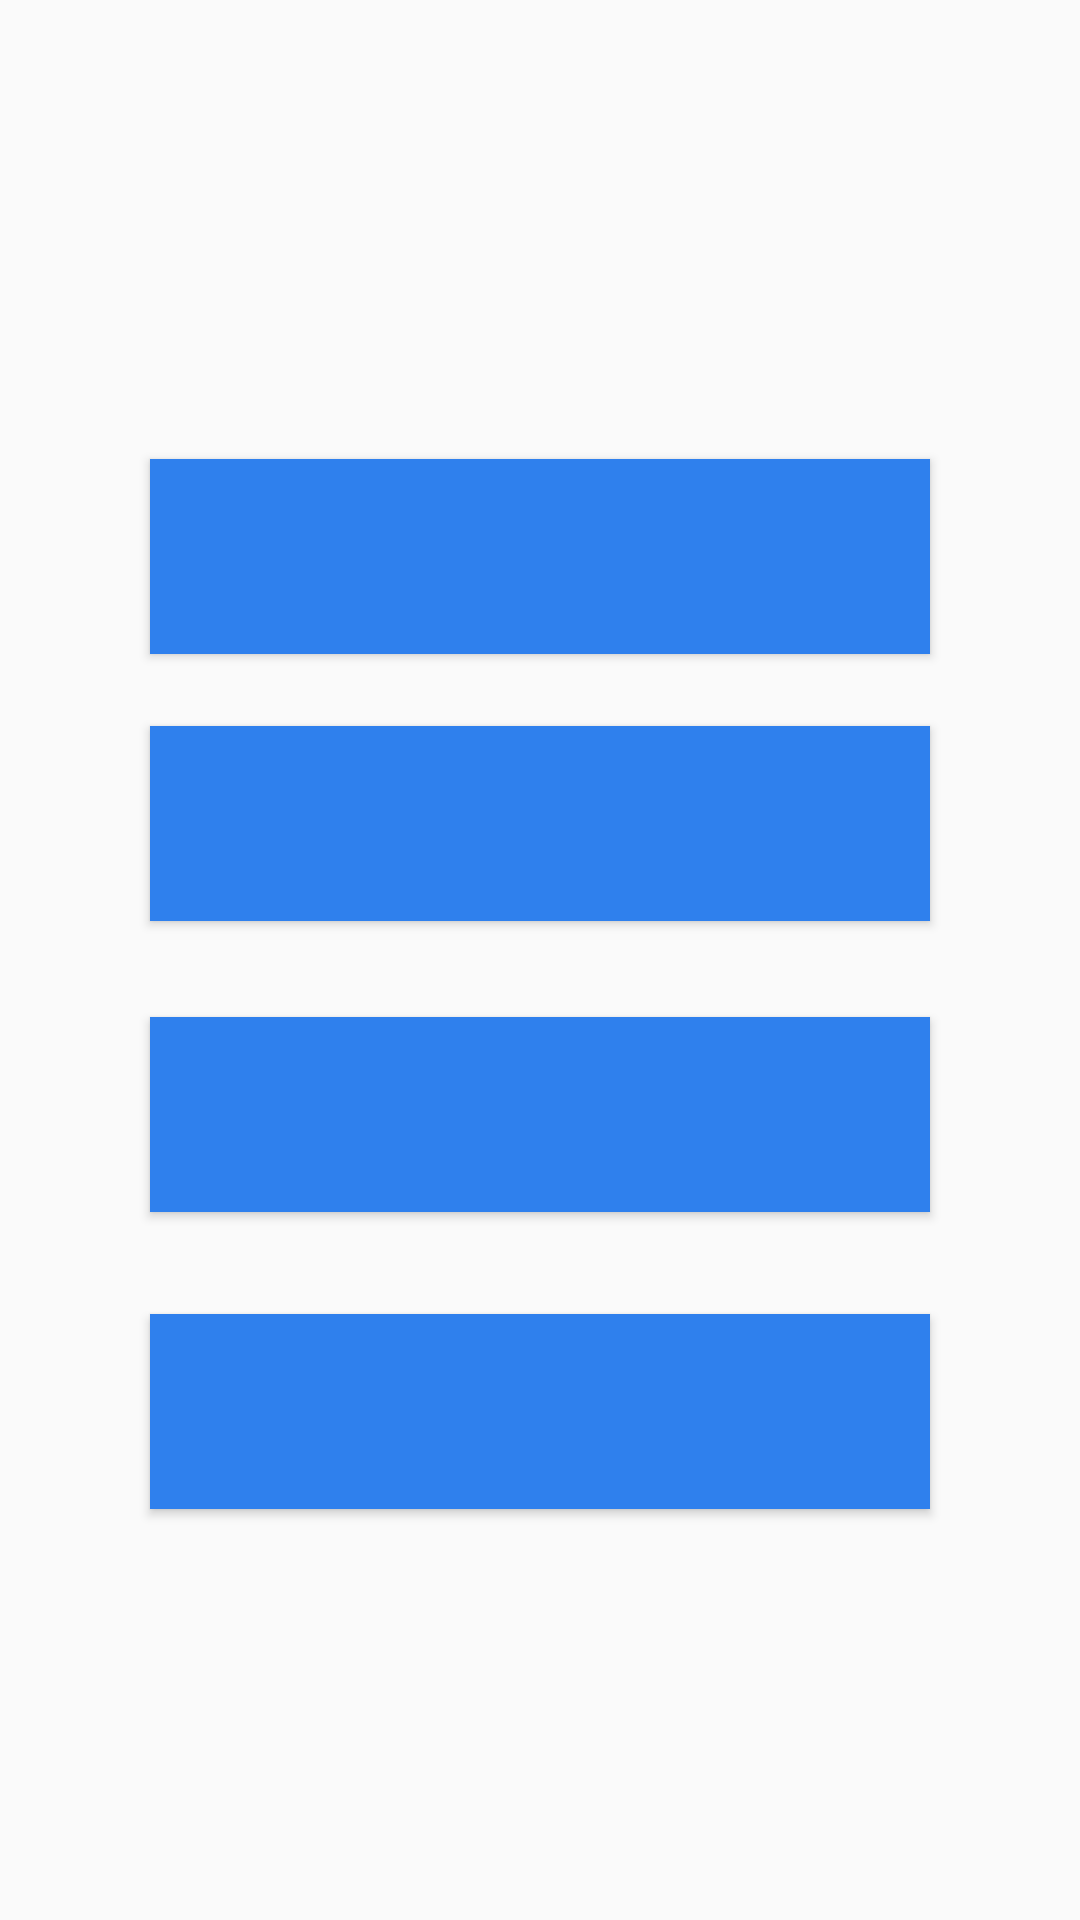

Here is an Android app screen rendered from its layout file. Give the layout XML and the strings, colors and styles it references.
<!-- AndroidManifest.xml: application theme Theme.AppCompat.Light -->
<!-- res/layout/activity_premiere.xml -->
<?xml version="1.0" encoding="utf-8"?>
<RelativeLayout xmlns:android="http://schemas.android.com/apk/res/android"
    xmlns:tools="http://schemas.android.com/tools"
    xmlns:app="http://schemas.android.com/apk/res-auto"
    android:layout_width="match_parent"
    android:layout_height="match_parent"
    tools:context=".MainActivity"
    >

    <TextView
        android:id="@+id/premiere_question_number"
        android:layout_width="214dp"
        android:layout_height="wrap_content"
        android:layout_alignParentStart="true"
        android:layout_alignParentEnd="true"
        android:layout_marginStart="15dp"
        android:layout_marginTop="40dp"
        android:layout_marginEnd="182dp"
        android:fontFamily="sans-serif"
        android:textSize="25sp"
        app:layout_constraintEnd_toEndOf="parent"
        app:layout_constraintHorizontal_bias="0.492"
        app:layout_constraintStart_toStartOf="parent"
        app:layout_constraintTop_toTopOf="parent" />

    <TextView
        android:id="@+id/premiere_question_text"
        android:layout_width="350dp"
        android:layout_height="wrap_content"
        android:layout_alignWithParentIfMissing="false"
        android:layout_alignParentBottom="true"
        android:layout_centerInParent="true"
        android:layout_centerHorizontal="true"
        android:layout_marginBottom="566dp"
        android:fontFamily="sans-serif"
        android:textAlignment="center"
        android:textSize="25sp" />

    <Button
        android:id="@+id/premiere_answer1"
        android:layout_width="wrap_content"
        android:layout_height="65dp"
        android:layout_above="@+id/premiere_answer2"
        android:layout_alignParentStart="true"
        android:layout_alignParentEnd="true"
        android:layout_marginStart="50dp"
        android:layout_marginEnd="50dp"
        android:layout_marginBottom="24dp"
        android:background="#2F80ED"
        android:fontFamily="sans-serif"
        android:textColor="#F2F2F2"
        android:textSize="24sp" />

    <Button
        android:id="@+id/premiere_answer2"
        android:layout_width="wrap_content"
        android:layout_height="65dp"
        android:layout_alignParentStart="true"
        android:layout_alignParentEnd="true"
        android:layout_alignParentBottom="true"
        android:layout_marginStart="50dp"
        android:layout_marginEnd="50dp"
        android:layout_marginBottom="333dp"
        android:background="#2F80ED"
        android:fontFamily="sans-serif"
        android:textColor="#F2F2F2"
        android:textSize="24sp" />

    <Button
        android:id="@+id/premiere_answer3"
        android:layout_width="wrap_content"
        android:layout_height="65dp"
        android:layout_alignParentStart="true"
        android:layout_alignParentEnd="true"
        android:layout_alignParentBottom="true"
        android:layout_marginStart="50dp"
        android:layout_marginEnd="50dp"
        android:layout_marginBottom="236dp"
        android:background="#2F80ED"
        android:fontFamily="sans-serif"
        android:textColor="#F2F2F2"
        android:textSize="24sp" />

    <Button
        android:id="@+id/premiere_answer4"
        android:layout_width="wrap_content"
        android:layout_height="65dp"
        android:layout_alignParentStart="true"
        android:layout_alignParentEnd="true"
        android:layout_alignParentBottom="true"
        android:layout_marginStart="50dp"
        android:layout_marginEnd="50dp"
        android:layout_marginBottom="137dp"
        android:background="#2F80ED"
        android:fontFamily="sans-serif"
        android:textColor="#F2F2F2"
        android:textSize="24sp" />

    <TextView
        android:id="@+id/premiere_score"
        android:layout_width="172dp"
        android:layout_height="48dp"
        android:layout_alignParentEnd="true"
        android:layout_alignParentBottom="true"
        android:layout_marginEnd="8dp"
        android:layout_marginBottom="9dp"
        android:textSize="24sp" />

</RelativeLayout>
<!-- resources referenced by this layout -->
<resources>

</resources>
